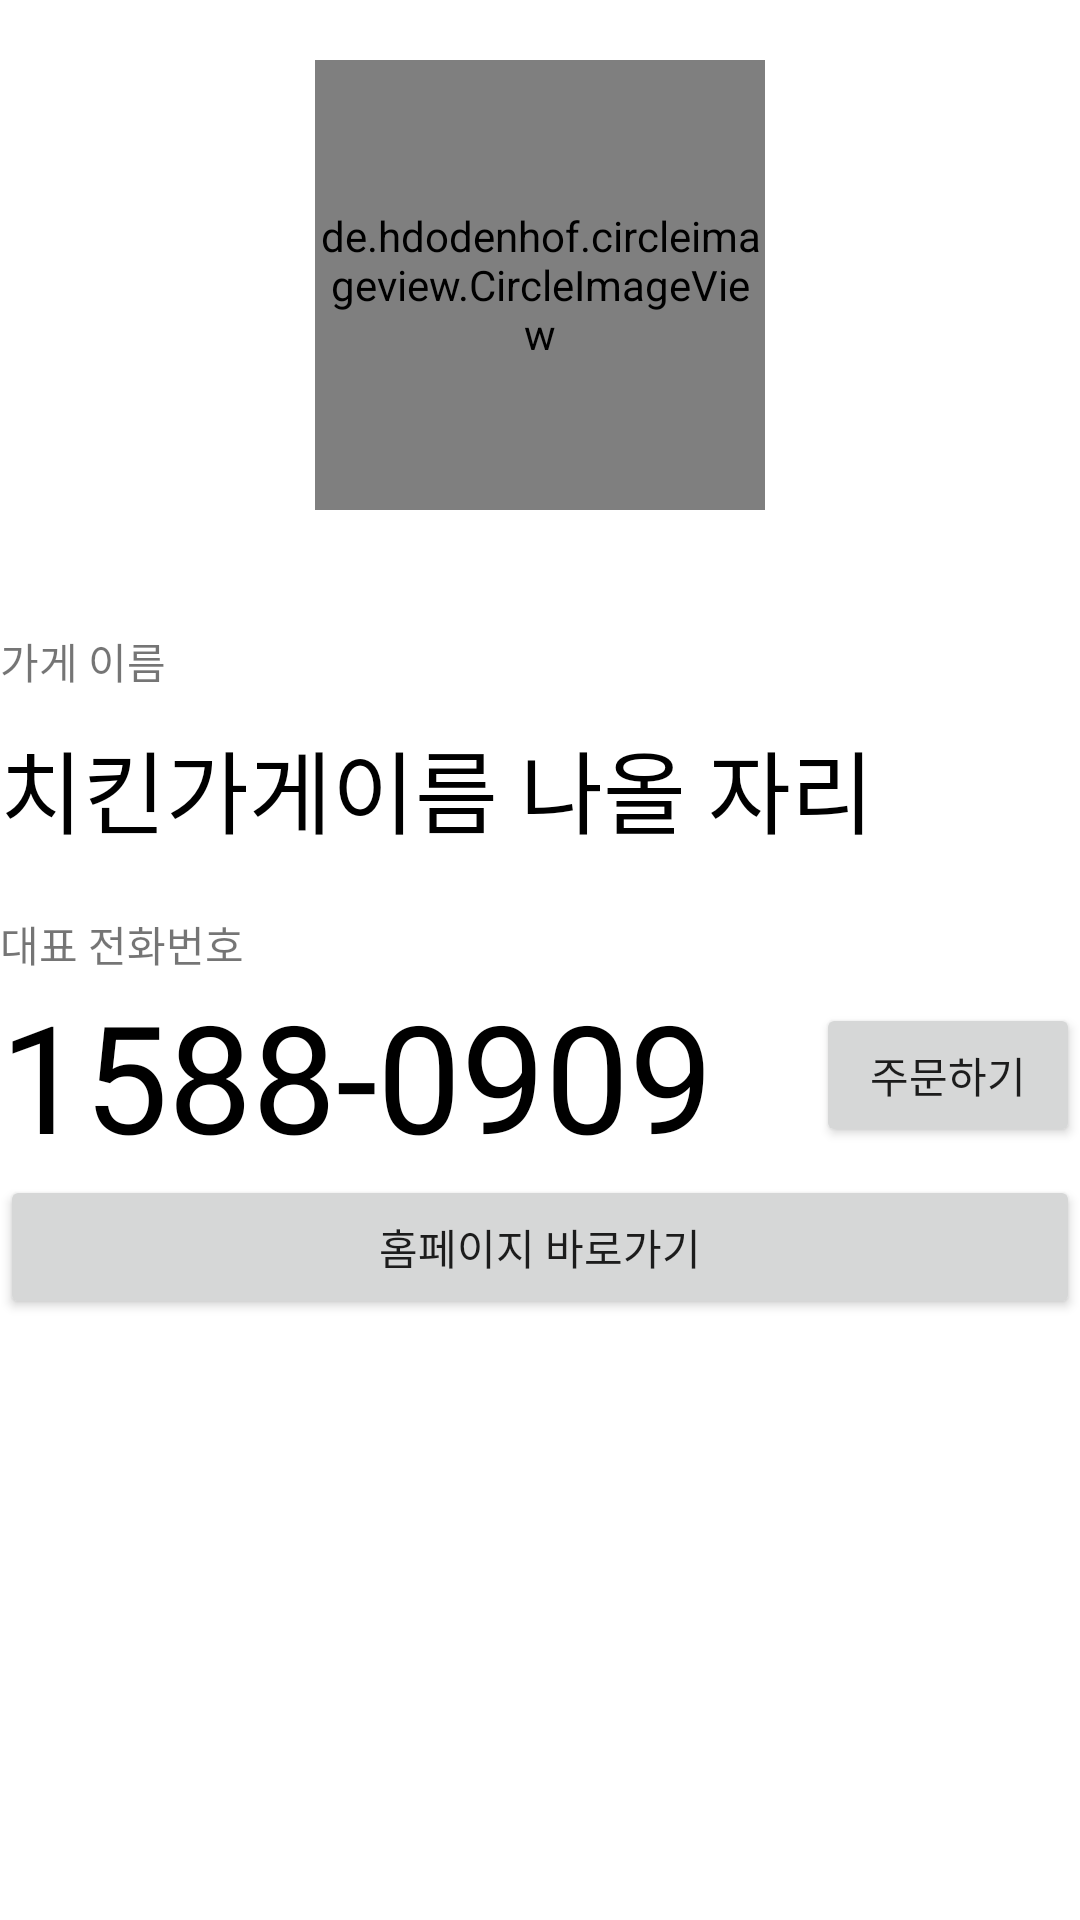

Layout XML and referenced resources for this Android screen:
<!-- AndroidManifest.xml: application theme Theme.DeliveryOrder_20220528 -->
<!-- res/layout/activity_view_chicken_store_detail.xml -->
<?xml version="1.0" encoding="utf-8"?>
<layout>

    <LinearLayout xmlns:android="http://schemas.android.com/apk/res/android"
        xmlns:app="http://schemas.android.com/apk/res-auto"
        xmlns:tools="http://schemas.android.com/tools"
        android:layout_width="match_parent"
        android:layout_height="match_parent"
        android:orientation="vertical"
        tools:context=".ViewChickenStoreDetailActivity">

        <LinearLayout
            android:layout_width="match_parent"
            android:layout_height="wrap_content"
            android:orientation="vertical"
            android:padding="20dp"
            android:gravity="center">

            <de.hdodenhof.circleimageview.CircleImageView
                android:id="@+id/imgLogo"
                android:layout_width="150dp"
                android:layout_height="150dp"
                app:civ_border_width="2dp"
                android:src="@mipmap/ic_launcher"/>

        </LinearLayout>

        <TextView
            android:layout_width="wrap_content"
            android:layout_height="wrap_content"
            android:text="가게 이름"
            android:layout_marginTop="20dp"/>

        <TextView
            android:id="@+id/txtStoreName"
            android:layout_width="wrap_content"
            android:layout_height="wrap_content"
            android:layout_marginTop="10dp"
            android:textSize="30sp"
            android:textColor="@color/black"
            android:fontFamily="@font/nanoom"
            android:text="치킨가게이름 나올 자리"/>


        <TextView
            android:layout_width="wrap_content"
            android:layout_height="wrap_content"
            android:text="대표 전화번호"
            android:layout_marginTop="20dp"/>

        <LinearLayout
            android:layout_width="match_parent"
            android:layout_height="wrap_content"
            android:gravity="center_vertical"
            android:orientation="horizontal">

            <TextView
                android:id="@+id/txtPhoneNum"
                android:layout_width="wrap_content"
                android:layout_height="wrap_content"
                android:textSize="50sp"
                android:textColor="@color/black"
                android:fontFamily="@font/nanoom"
                android:text="1588-0909"/>

            <TextView
                android:layout_width="0dp"
                android:layout_height="wrap_content"
                android:layout_weight="1"/>

            <Button
                android:id="@+id/btnCall"
                android:layout_width="wrap_content"
                android:layout_height="wrap_content"
                android:text="주문하기"/>
        </LinearLayout>

        <Button
            android:id="@+id/btnMove"
            android:layout_width="match_parent"
            android:layout_height="wrap_content"
            android:text="홈페이지 바로가기"/>
    </LinearLayout>
</layout>
<!-- resources referenced by this layout -->
<resources>
  <style name="Theme.DeliveryOrder_20220528" parent="Theme.MaterialComponents.DayNight.DarkActionBar">
          
          <item name="colorPrimary">@color/purple_500</item>
          <item name="colorPrimaryVariant">@color/purple_700</item>
          <item name="colorOnPrimary">@color/white</item>
          
          <item name="colorSecondary">@color/teal_200</item>
          <item name="colorSecondaryVariant">@color/teal_700</item>
          <item name="colorOnSecondary">@color/black</item>
          
          <item name="android:statusBarColor" tools:targetApi="l">?attr/colorPrimaryVariant</item>
          
      </style>
  <!-- not gathered from this repository: default colours our renderer supplied (Android Studio template values) -->
  <color name="purple_500">#FF6200EE</color>
  <color name="purple_700">#FF3700B3</color>
  <color name="teal_200">#FF03DAC5</color>
  <color name="teal_700">#FF018786</color>
  <color name="black">#FF000000</color>
  <color name="white">#FFFFFFFF</color>
</resources>
